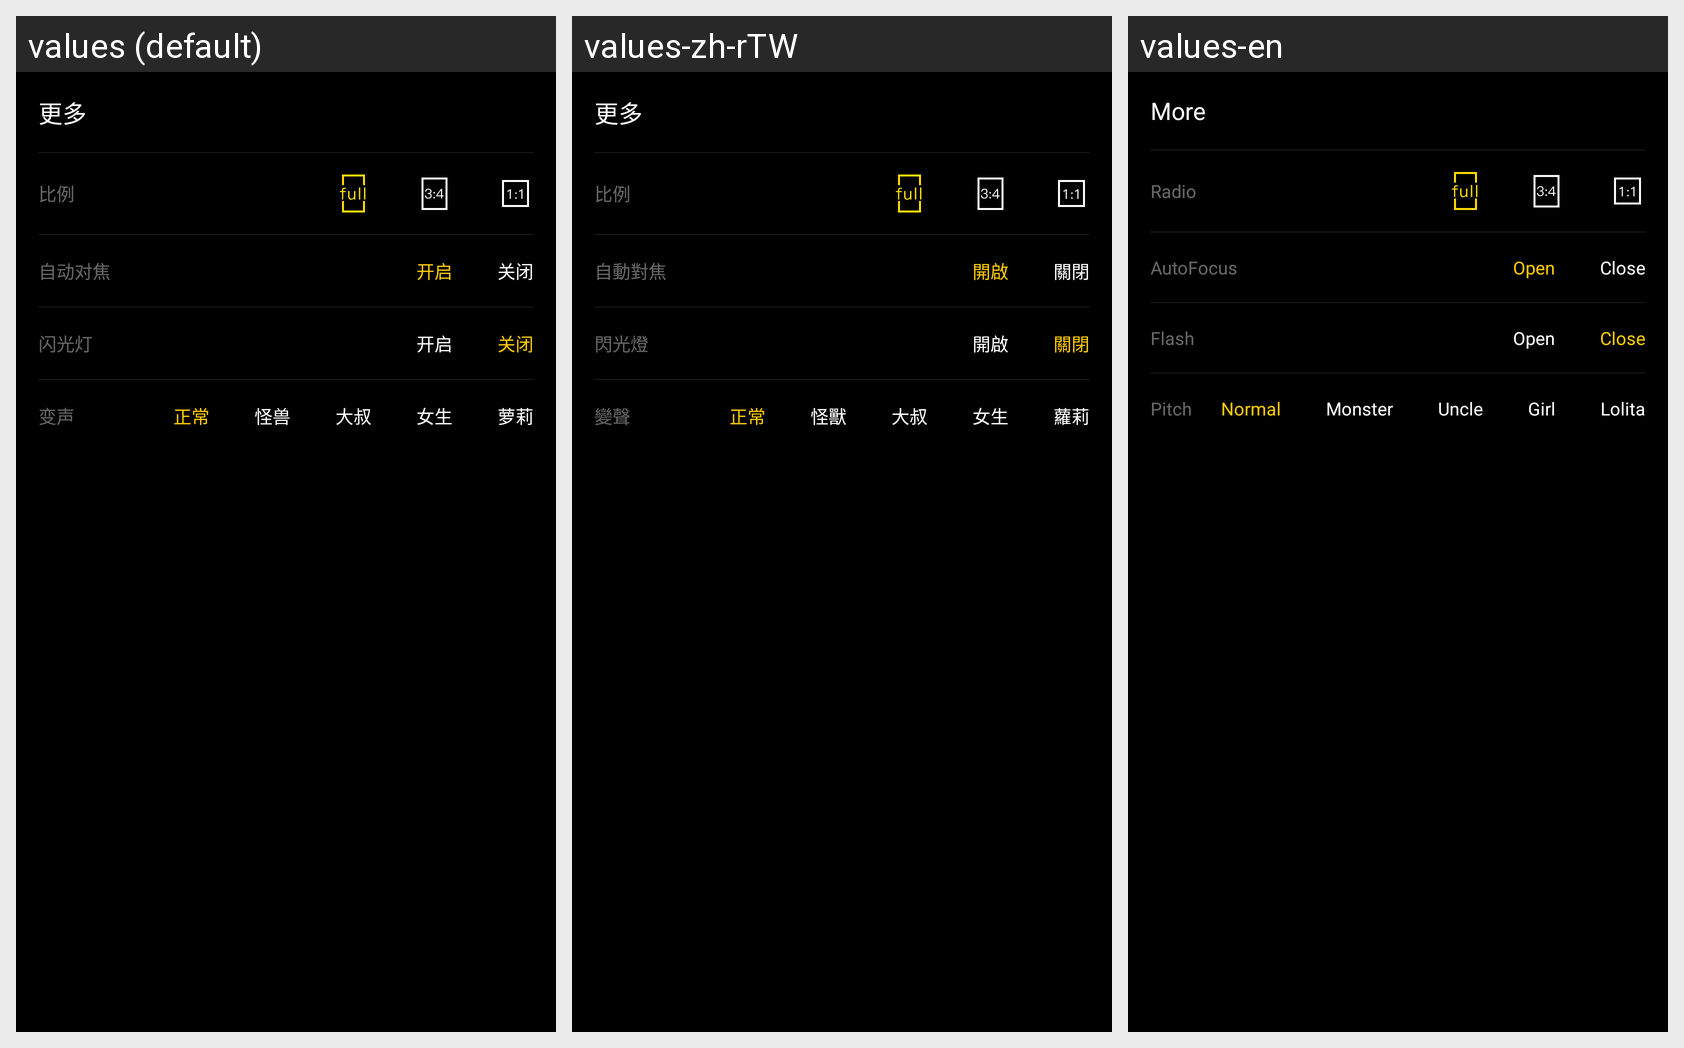

Strings drawn on this Android screen and how each of the app's shown locales translates them:
Android screen res/layout/record_more_config_layout.xml rendered under 3 locales, left to right: values (default), values-zh-rTW, values-en. Device: Nexus 5 (rendered at 1080×1920; each locale shown at half size, 540×960, under a caption strip naming it); theme android:Theme.NoTitleBar.Fullscreen.
Strings drawn on this screen, with the default value and each locale's value (text and hints the layout hard-codes, and strings that could not be matched under every locale, appear in the picture but are not listed):

lsq_more
  values: 更多
  values-zh-rTW: 更多
  values-en: More

lsq_radio_type
  values: 比例
  values-zh-rTW: 比例
  values-en: Radio

lsq_auto_focus
  values: 自动对焦
  values-zh-rTW: 自動對焦
  values-en: AutoFocus

lsq_close
  values: 关闭
  values-zh-rTW: 關閉
  values-en: Close

lsq_open
  values: 开启
  values-zh-rTW: 開啟
  values-en: Open

lsq_lighting
  values: 闪光灯
  values-zh-rTW: 閃光燈
  values-en: Flash

lsq_audio
  values: 变声
  values-zh-rTW: 變聲
  values-en: Pitch

lsq_normal
  values: 正常
  values-zh-rTW: 正常
  values-en: Normal

lsq_monster
  values: 怪兽
  values-zh-rTW: 怪獸
  values-en: Monster

lsq_uncle
  values: 大叔
  values-zh-rTW: 大叔
  values-en: Uncle

lsq_girl
  values: 女生
  values-zh-rTW: 女生
  values-en: Girl

lsq_lolita
  values: 萝莉
  values-zh-rTW: 蘿莉
  values-en: Lolita
